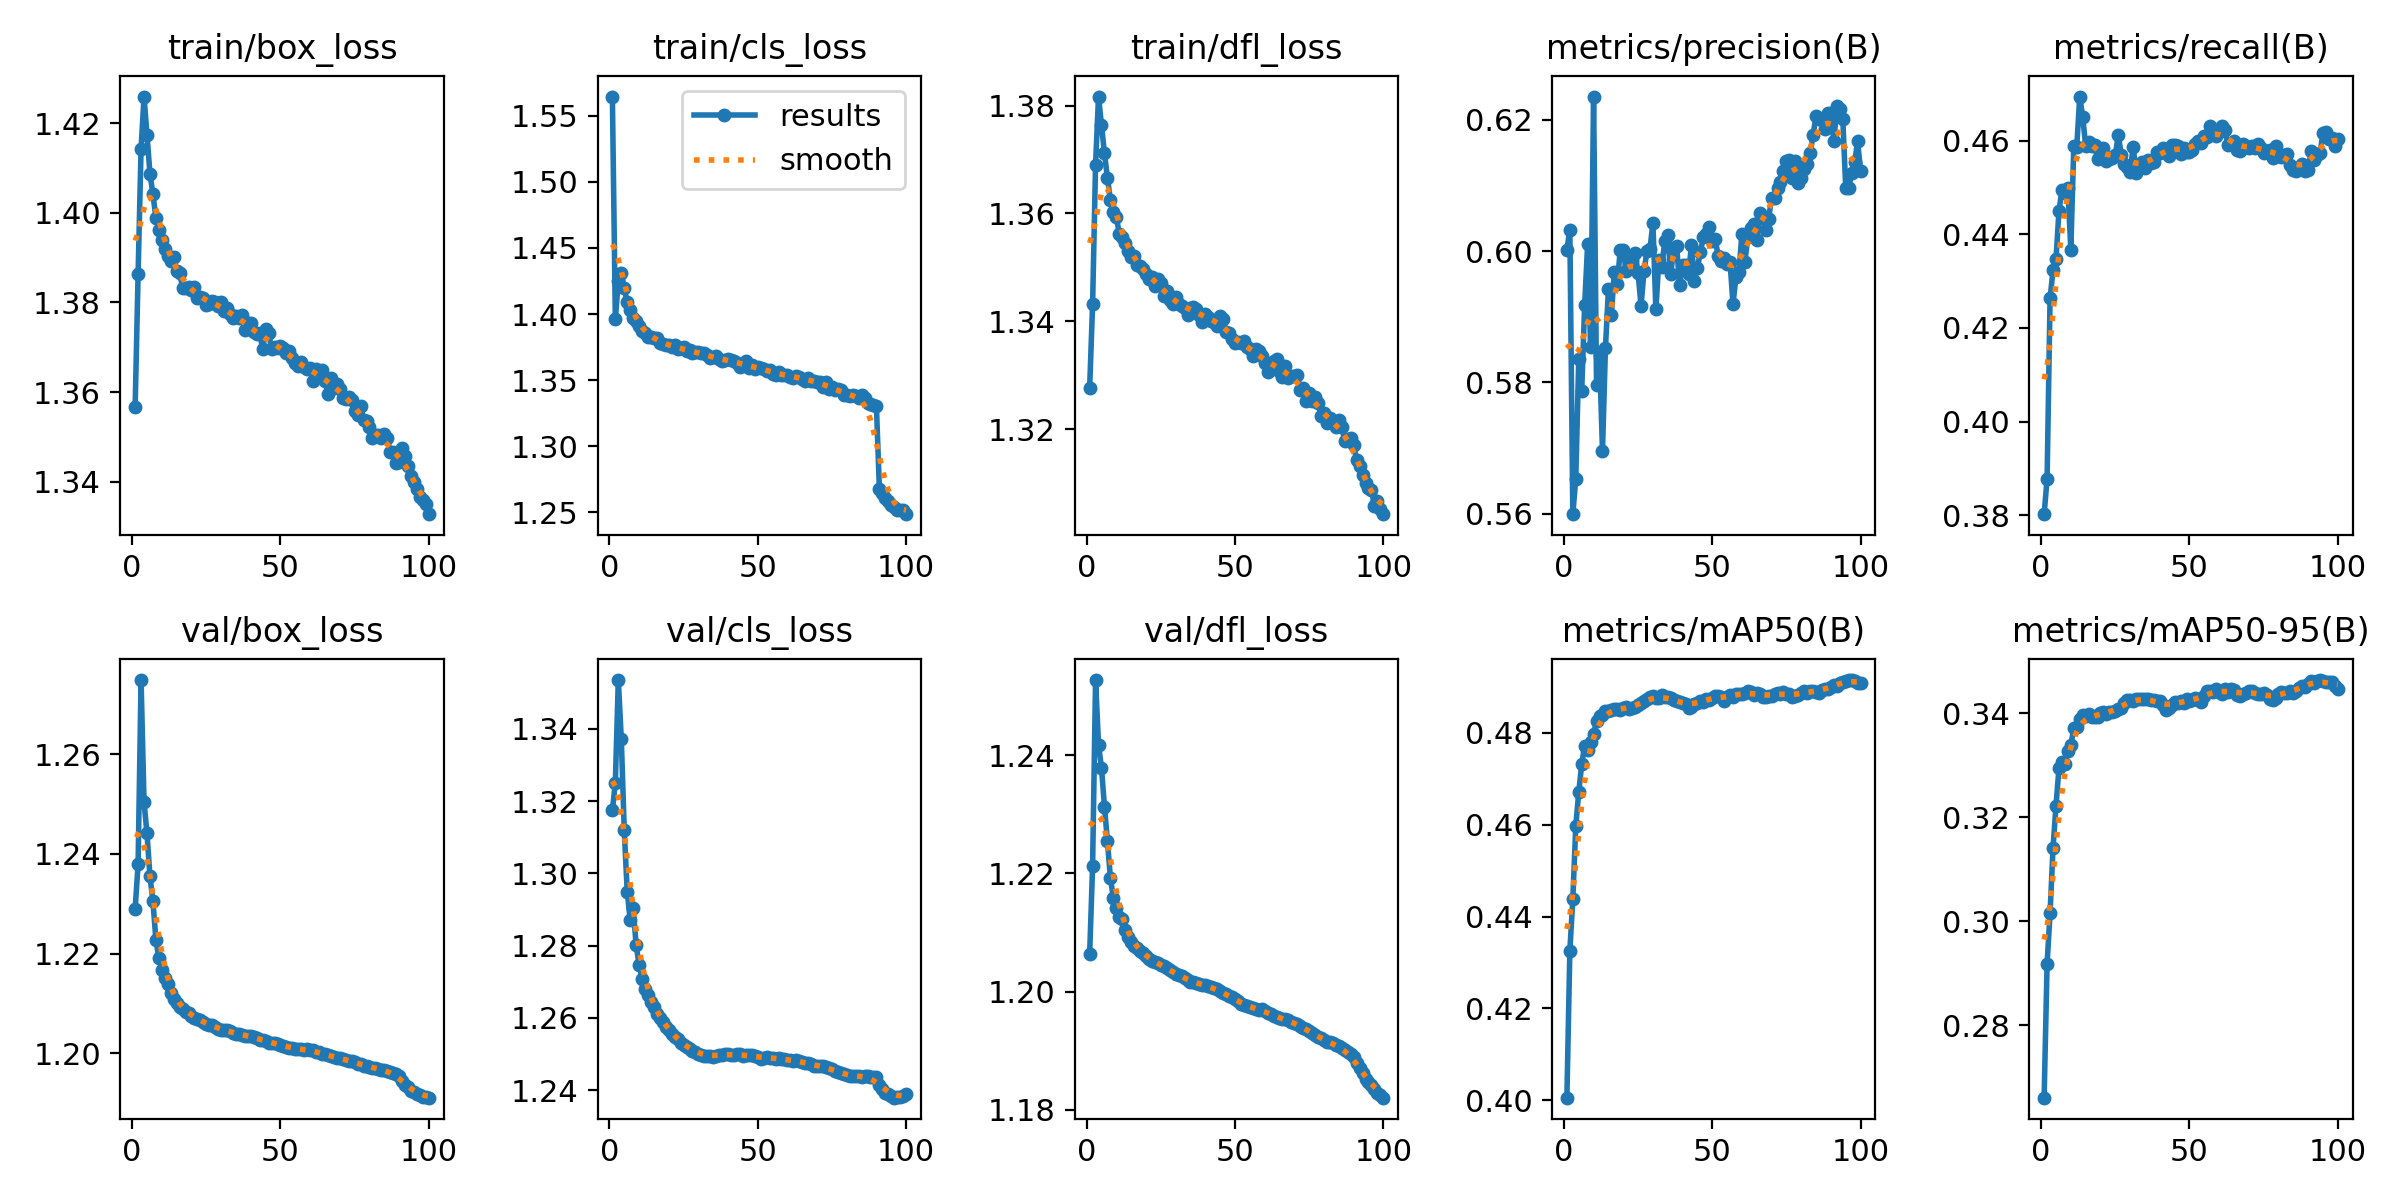

The data file committed next to this chart (first rows):
epoch, time, train/box_loss, train/cls_loss, train/dfl_loss, metrics/precision(B), metrics/recall(B), metrics/mAP50(B), metrics/mAP50-95(B), val/box_loss, val/cls_loss, val/dfl_loss, lr/pg0, lr/pg1, lr/pg2
1, 775.9, 1.357, 1.565, 1.328, 0.6002, 0.3802, 0.4006, 0.266, 1.229, 1.317, 1.206, 0.003332, 0.003332, 0.003332
2, 1530, 1.386, 1.396, 1.343, 0.6032, 0.3878, 0.4325, 0.2918, 1.238, 1.325, 1.221, 0.006599, 0.006599, 0.006599
3, 2273, 1.414, 1.425, 1.369, 0.5599, 0.4263, 0.4438, 0.3015, 1.275, 1.354, 1.253, 0.0098, 0.0098, 0.0098
4, 3019, 1.426, 1.431, 1.382, 0.5653, 0.4323, 0.4598, 0.3141, 1.25, 1.337, 1.242, 0.009703, 0.009703, 0.009703
5, 3766, 1.417, 1.419, 1.376, 0.5835, 0.4347, 0.4671, 0.3223, 1.244, 1.312, 1.238, 0.009604, 0.009604, 0.009604
6, 4510, 1.409, 1.409, 1.371, 0.5787, 0.445, 0.4732, 0.3294, 1.235, 1.295, 1.231, 0.009505, 0.009505, 0.009505
7, 5256, 1.404, 1.403, 1.367, 0.5918, 0.4495, 0.4773, 0.3307, 1.23, 1.287, 1.225, 0.009406, 0.009406, 0.009406
8, 6008, 1.399, 1.397, 1.363, 0.6011, 0.4489, 0.4762, 0.3304, 1.223, 1.29, 1.219, 0.009307, 0.009307, 0.009307
9, 6751, 1.396, 1.395, 1.36, 0.5854, 0.4499, 0.4781, 0.3328, 1.219, 1.28, 1.216, 0.009208, 0.009208, 0.009208
10, 7493, 1.394, 1.391, 1.359, 0.6236, 0.4368, 0.4798, 0.3339, 1.217, 1.275, 1.214, 0.009109, 0.009109, 0.009109
11, 8262, 1.392, 1.387, 1.356, 0.5796, 0.4589, 0.4825, 0.3372, 1.215, 1.271, 1.213, 0.00901, 0.00901, 0.00901
12, 9006, 1.39, 1.385, 1.356, 0.5841, 0.4587, 0.4836, 0.3374, 1.214, 1.268, 1.212, 0.008911, 0.008911, 0.008911
13, 9755, 1.389, 1.383, 1.355, 0.5696, 0.4694, 0.4839, 0.3389, 1.212, 1.266, 1.21, 0.008812, 0.008812, 0.008812
14, 10521, 1.39, 1.382, 1.353, 0.5852, 0.465, 0.4848, 0.3398, 1.211, 1.264, 1.209, 0.008713, 0.008713, 0.008713
15, 11280, 1.387, 1.382, 1.352, 0.5942, 0.459, 0.4849, 0.3394, 1.21, 1.263, 1.208, 0.008614, 0.008614, 0.008614
16, 12030, 1.387, 1.382, 1.352, 0.5903, 0.4598, 0.485, 0.3399, 1.209, 1.261, 1.208, 0.008515, 0.008515, 0.008515
17, 12780, 1.383, 1.378, 1.35, 0.5968, 0.4588, 0.4852, 0.3393, 1.209, 1.26, 1.207, 0.008416, 0.008416, 0.008416
18, 13540, 1.383, 1.377, 1.35, 0.595, 0.459, 0.4853, 0.3392, 1.208, 1.259, 1.207, 0.008317, 0.008317, 0.008317
19, 14293, 1.383, 1.376, 1.35, 0.6002, 0.456, 0.485, 0.3393, 1.208, 1.258, 1.207, 0.008218, 0.008218, 0.008218
20, 15046, 1.383, 1.377, 1.349, 0.6002, 0.4562, 0.4853, 0.3401, 1.207, 1.257, 1.206, 0.008119, 0.008119, 0.008119
21, 15800, 1.383, 1.375, 1.348, 0.597, 0.4585, 0.4855, 0.3402, 1.207, 1.256, 1.205, 0.00802, 0.00802, 0.00802
22, 16551, 1.381, 1.376, 1.348, 0.5978, 0.4557, 0.4852, 0.3398, 1.207, 1.255, 1.205, 0.007921, 0.007921, 0.007921
23, 17309, 1.381, 1.373, 1.347, 0.5987, 0.4561, 0.4854, 0.3403, 1.207, 1.254, 1.205, 0.007822, 0.007822, 0.007822
24, 18061, 1.381, 1.374, 1.348, 0.5998, 0.4562, 0.4857, 0.3403, 1.206, 1.253, 1.205, 0.007723, 0.007723, 0.007723
25, 18824, 1.379, 1.375, 1.347, 0.5966, 0.4569, 0.4861, 0.3404, 1.206, 1.252, 1.205, 0.007624, 0.007624, 0.007624
26, 19576, 1.38, 1.372, 1.345, 0.5917, 0.4612, 0.4866, 0.3408, 1.206, 1.252, 1.204, 0.007525, 0.007525, 0.007525
27, 20333, 1.38, 1.372, 1.346, 0.5969, 0.4569, 0.4869, 0.341, 1.206, 1.251, 1.204, 0.007426, 0.007426, 0.007426
28, 21085, 1.38, 1.37, 1.344, 0.6, 0.4551, 0.4874, 0.342, 1.205, 1.251, 1.204, 0.007327, 0.007327, 0.007327
29, 21838, 1.379, 1.371, 1.343, 0.6003, 0.4545, 0.4877, 0.3425, 1.205, 1.251, 1.203, 0.007228, 0.007228, 0.007228
30, 22594, 1.38, 1.371, 1.344, 0.6043, 0.4532, 0.4879, 0.3426, 1.205, 1.25, 1.203, 0.007129, 0.007129, 0.007129
31, 23344, 1.378, 1.37, 1.343, 0.5911, 0.4587, 0.4877, 0.3424, 1.205, 1.25, 1.203, 0.00703, 0.00703, 0.00703
32, 24095, 1.379, 1.37, 1.343, 0.5986, 0.4532, 0.4875, 0.3428, 1.205, 1.25, 1.203, 0.006931, 0.006931, 0.006931
33, 24849, 1.377, 1.369, 1.342, 0.5976, 0.4546, 0.4882, 0.3428, 1.204, 1.249, 1.202, 0.006832, 0.006832, 0.006832
34, 25602, 1.376, 1.366, 1.341, 0.6016, 0.4554, 0.4879, 0.3429, 1.204, 1.249, 1.202, 0.006733, 0.006733, 0.006733
35, 26358, 1.377, 1.367, 1.342, 0.6025, 0.4541, 0.4879, 0.3428, 1.204, 1.249, 1.202, 0.006634, 0.006634, 0.006634
36, 27107, 1.376, 1.368, 1.343, 0.5965, 0.456, 0.4875, 0.3428, 1.204, 1.249, 1.202, 0.006535, 0.006535, 0.006535
37, 27864, 1.377, 1.366, 1.342, 0.6005, 0.4553, 0.4871, 0.3426, 1.204, 1.25, 1.201, 0.006436, 0.006436, 0.006436
38, 28617, 1.374, 1.364, 1.341, 0.6008, 0.4555, 0.4869, 0.3426, 1.203, 1.25, 1.201, 0.006337, 0.006337, 0.006337
39, 29370, 1.375, 1.365, 1.34, 0.5948, 0.4576, 0.4868, 0.3424, 1.203, 1.25, 1.201, 0.006238, 0.006238, 0.006238
40, 30126, 1.375, 1.366, 1.341, 0.5978, 0.4574, 0.4864, 0.3424, 1.203, 1.25, 1.201, 0.006139, 0.006139, 0.006139
41, 30875, 1.373, 1.365, 1.341, 0.598, 0.4585, 0.4862, 0.3415, 1.203, 1.25, 1.201, 0.00604, 0.00604, 0.00604
42, 31630, 1.373, 1.365, 1.34, 0.5965, 0.4576, 0.4855, 0.3408, 1.203, 1.25, 1.201, 0.005941, 0.005941, 0.005941
43, 32383, 1.373, 1.363, 1.34, 0.6009, 0.4567, 0.4857, 0.341, 1.203, 1.25, 1.201, 0.005842, 0.005842, 0.005842
44, 33138, 1.37, 1.36, 1.339, 0.5955, 0.459, 0.4863, 0.3417, 1.203, 1.25, 1.2, 0.005743, 0.005743, 0.005743
45, 33896, 1.374, 1.362, 1.341, 0.5975, 0.4591, 0.4866, 0.3422, 1.202, 1.249, 1.2, 0.005644, 0.005644, 0.005644
46, 34653, 1.373, 1.364, 1.34, 0.5998, 0.4588, 0.4869, 0.342, 1.202, 1.25, 1.2, 0.005545, 0.005545, 0.005545
47, 35407, 1.37, 1.359, 1.338, 0.6021, 0.4572, 0.4867, 0.3423, 1.202, 1.25, 1.2, 0.005446, 0.005446, 0.005446
48, 36166, 1.37, 1.361, 1.338, 0.6026, 0.4584, 0.4875, 0.342, 1.202, 1.25, 1.199, 0.005347, 0.005347, 0.005347
49, 36918, 1.37, 1.358, 1.337, 0.6037, 0.4576, 0.4873, 0.3427, 1.202, 1.249, 1.199, 0.005248, 0.005248, 0.005248
50, 37667, 1.37, 1.36, 1.336, 0.6015, 0.4576, 0.4876, 0.3424, 1.202, 1.249, 1.199, 0.005149, 0.005149, 0.005149
51, 38424, 1.37, 1.359, 1.336, 0.6019, 0.458, 0.488, 0.3426, 1.201, 1.249, 1.198, 0.00505, 0.00505, 0.00505
52, 39177, 1.369, 1.358, 1.336, 0.5992, 0.4593, 0.488, 0.343, 1.201, 1.249, 1.198, 0.004951, 0.004951, 0.004951
53, 39932, 1.369, 1.357, 1.336, 0.5985, 0.4599, 0.4878, 0.3427, 1.201, 1.249, 1.198, 0.004852, 0.004852, 0.004852
54, 40689, 1.367, 1.357, 1.335, 0.5989, 0.4594, 0.487, 0.3422, 1.201, 1.249, 1.198, 0.004753, 0.004753, 0.004753
55, 41445, 1.367, 1.355, 1.335, 0.598, 0.4609, 0.4878, 0.3434, 1.201, 1.249, 1.197, 0.004654, 0.004654, 0.004654
56, 42203, 1.366, 1.354, 1.334, 0.5983, 0.4608, 0.4882, 0.3443, 1.201, 1.249, 1.197, 0.004555, 0.004555, 0.004555
57, 42954, 1.367, 1.356, 1.335, 0.592, 0.4631, 0.4879, 0.3443, 1.201, 1.249, 1.197, 0.004456, 0.004456, 0.004456
58, 43706, 1.366, 1.354, 1.335, 0.5961, 0.4615, 0.4885, 0.3441, 1.201, 1.249, 1.197, 0.004357, 0.004357, 0.004357
59, 44463, 1.365, 1.354, 1.334, 0.5968, 0.461, 0.4885, 0.3448, 1.201, 1.248, 1.197, 0.004258, 0.004258, 0.004258
60, 45216, 1.365, 1.354, 1.332, 0.6026, 0.4619, 0.4885, 0.3442, 1.201, 1.248, 1.197, 0.004159, 0.004159, 0.004159
... 40 more rows
